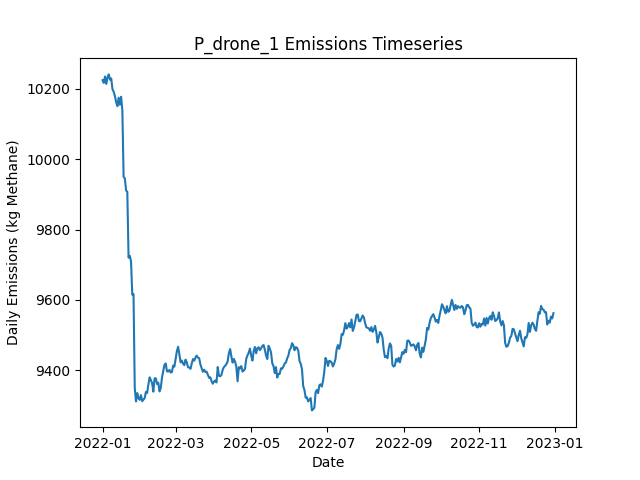

The data file committed next to this chart (first rows):
Date, Daily Emissions (Kg Methane), Daily Mitigable Emissions (Kg Methane), Daily Non-Mitigable Emissions (Kg Methan…, Daily Cost ($), Active Leaks, New Leaks, Leaks Repaired, Leaks Naturally Repaired, Leaks Tagged, Daily Repair Cost ($), Daily Natural Repair Cost ($), drone Deployment Cost ($), drone Sites flagged for Follow-Up, drone Leaks tagged for repair, drone Sites Visited, drone Travel Time (Minutes), drone Survey Time (Minutes), OGI_FU Deployment Cost ($), OGI_FU Sites flagged for Follow-Up, OGI_FU Leaks tagged for repair, OGI_FU Sites Visited, OGI_FU Travel Time (Minutes), OGI_FU Survey Time (Minutes)
2022-01-01, 10224, 7106, 3119, 500, 3716, 3734, 0, 12, 0.00000, 0.00000, 2400, 500, 0, , 9, 300, 180, 0.00000, , 0, 0, 0, 0
2022-01-02, 10217, 7108, 3109, 500, 3717, 14, 0, 11, 0.00000, 0.00000, 2200, 500, 0, , 9, 300, 180, 0.00000, , 0, 0, 0, 0
2022-01-03, 10235, 7108, 3127, 1500, 3725, 17, 0, 6, 51, 0.00000, 1200, 500, 2, , 9, 300, 180, 1000, , 51, 2, 60, 240
2022-01-04, 10214, 7084, 3129, 500, 3717, 8, 0, 12, 0.00000, 0.00000, 2400, 500, 0, , 9, 300, 180, 0.00000, , 0, 0, 0, 0
2022-01-05, 10232, 7101, 3132, 1000, 3725, 15, 0, 5, 24, 0.00000, 1000, 500, 1, , 9, 300, 180, 500, , 24, 1, 30, 120
2022-01-06, 10241, 7106, 3135, 500, 3726, 14, 0, 9, 0.00000, 0.00000, 1800, 500, 0, , 9, 300, 180, 0.00000, , 0, 0, 0, 0
2022-01-07, 10226, 7090, 3136, 1500, 3721, 4, 0, 7, 57, 0.00000, 1400, 500, 3, , 9, 300, 180, 1000, , 57, 3, 120, 360
2022-01-08, 10229, 7100, 3129, 500, 3715, 4, 0, 6, 0.00000, 0.00000, 1200, 500, 0, , 9, 300, 180, 0.00000, , 0, 0, 0, 0
2022-01-09, 10199, 7067, 3132, 500, 3709, 9, 0, 12, 0.00000, 0.00000, 2400, 500, 0, , 9, 300, 180, 0.00000, , 0, 0, 0, 0
2022-01-10, 10191, 7058, 3134, 1000, 3708, 9, 0, 7, 26, 0.00000, 1400, 500, 1, , 9, 300, 180, 500, , 26, 1, 30, 120
2022-01-11, 10179, 7055, 3125, 500, 3701, 12, 0, 14, 0.00000, 0.00000, 2800, 500, 0, , 9, 300, 180, 0.00000, , 0, 0, 0, 0
2022-01-12, 10162, 7056, 3106, 1500, 3699, 7, 0, 3, 80, 0.00000, 600, 500, 3, , 1, 30, 20, 1000, , 80, 3, 120, 360
2022-01-13, 10150, 7055, 3096, 500, 3699, 8, 0, 5, 15, 0.00000, 1000, 0.00000, 1, , 0, 0, 0, 500, , 15, 1, 30, 120
2022-01-14, 10175, 7070, 3104, 0.00000, 3705, 12, 0, 4, 0.00000, 0.00000, 800, 0.00000, 0, , 0, 0, 0, 0.00000, , 0, 0, 0, 0
2022-01-15, 10155, 7061, 3094, 0.00000, 3703, 6, 0, 5, 0.00000, 0.00000, 1000, 0.00000, 0, , 0, 0, 0, 0.00000, , 0, 0, 0, 0
2022-01-16, 10177, 7065, 3112, 0.00000, 3708, 11, 0, 5, 0.00000, 0.00000, 1000, 0.00000, 0, , 0, 0, 0, 0.00000, , 0, 0, 0, 0
2022-01-17, 10138, 7042, 3097, 0.00000, 3699, 3, 0, 8, 0.00000, 0.00000, 1600, 0.00000, 0, , 0, 0, 0, 0.00000, , 0, 0, 0, 0
2022-01-18, 9950, 6861, 3089, 10200, 3651, 11, 51, 4, 0.00000, 10200, 800, 0.00000, 0, , 0, 0, 0, 0.00000, , 0, 0, 0, 0
2022-01-19, 9945, 6862, 3083, 0.00000, 3649, 11, 0, 9, 0.00000, 0.00000, 1800, 0.00000, 0, , 0, 0, 0, 0.00000, , 0, 0, 0, 0
2022-01-20, 9911, 6819, 3092, 4000, 3632, 12, 20, 7, 0.00000, 4000, 1400, 0.00000, 0, , 0, 0, 0, 0.00000, , 0, 0, 0, 0
2022-01-21, 9907, 6808, 3099, 0.00000, 3628, 5, 0, 6, 0.00000, 0.00000, 1200, 0.00000, 0, , 0, 0, 0, 0.00000, , 0, 0, 0, 0
2022-01-22, 9720, 6632, 3089, 9400, 3579, 7, 47, 5, 0.00000, 9400, 1000, 0.00000, 0, , 0, 0, 0, 0.00000, , 0, 0, 0, 0
2022-01-23, 9725, 6626, 3099, 0.00000, 3584, 14, 0, 8, 0.00000, 0.00000, 1600, 0.00000, 0, , 0, 0, 0, 0.00000, , 0, 0, 0, 0
2022-01-24, 9709, 6626, 3084, 0.00000, 3583, 11, 0, 6, 0.00000, 0.00000, 1200, 0.00000, 0, , 0, 0, 0, 0.00000, , 0, 0, 0, 0
2022-01-25, 9615, 6529, 3086, 4600, 3562, 8, 23, 5, 0.00000, 4600, 1000, 0.00000, 0, , 0, 0, 0, 0.00000, , 0, 0, 0, 0
2022-01-26, 9617, 6531, 3086, 0.00000, 3561, 8, 0, 8, 0.00000, 0.00000, 1600, 0.00000, 0, , 0, 0, 0, 0.00000, , 0, 0, 0, 0
2022-01-27, 9349, 6263, 3087, 14000, 3493, 9, 70, 4, 0.00000, 14000, 800, 0.00000, 0, , 0, 0, 0, 0.00000, , 0, 0, 0, 0
2022-01-28, 9312, 6209, 3103, 2200, 3485, 13, 11, 9, 0.00000, 2200, 1800, 0.00000, 0, , 0, 0, 0, 0.00000, , 0, 0, 0, 0
2022-01-29, 9335, 6234, 3101, 0.00000, 3492, 15, 0, 4, 0.00000, 0.00000, 800, 0.00000, 0, , 0, 0, 0, 0.00000, , 0, 0, 0, 0
2022-01-30, 9321, 6229, 3092, 0.00000, 3489, 9, 0, 8, 0.00000, 0.00000, 1600, 0.00000, 0, , 0, 0, 0, 0.00000, , 0, 0, 0, 0
2022-01-31, 9316, 6219, 3097, 0.00000, 3483, 6, 0, 7, 0.00000, 0.00000, 1400, 0.00000, 0, , 0, 0, 0, 0.00000, , 0, 0, 0, 0
2022-02-01, 9330, 6218, 3112, 0.00000, 3483, 8, 0, 5, 0.00000, 0.00000, 1000, 0.00000, 0, , 0, 0, 0, 0.00000, , 0, 0, 0, 0
2022-02-02, 9312, 6205, 3108, 0.00000, 3481, 9, 0, 7, 0.00000, 0.00000, 1400, 0.00000, 0, , 0, 0, 0, 0.00000, , 0, 0, 0, 0
2022-02-03, 9317, 6199, 3117, 0.00000, 3483, 12, 0, 8, 0.00000, 0.00000, 1600, 0.00000, 0, , 0, 0, 0, 0.00000, , 0, 0, 0, 0
2022-02-04, 9321, 6204, 3117, 0.00000, 3487, 7, 0, 2, 0.00000, 0.00000, 400, 0.00000, 0, , 0, 0, 0, 0.00000, , 0, 0, 0, 0
2022-02-05, 9338, 6217, 3121, 0.00000, 3498, 16, 0, 3, 0.00000, 0.00000, 600, 0.00000, 0, , 0, 0, 0, 0.00000, , 0, 0, 0, 0
2022-02-06, 9336, 6224, 3112, 0.00000, 3501, 8, 0, 3, 0.00000, 0.00000, 600, 0.00000, 0, , 0, 0, 0, 0.00000, , 0, 0, 0, 0
2022-02-07, 9360, 6231, 3129, 0.00000, 3507, 11, 0, 5, 0.00000, 0.00000, 1000, 0.00000, 0, , 0, 0, 0, 0.00000, , 0, 0, 0, 0
2022-02-08, 9380, 6242, 3138, 0.00000, 3512, 11, 0, 4, 0.00000, 0.00000, 800, 0.00000, 0, , 0, 0, 0, 0.00000, , 0, 0, 0, 0
2022-02-09, 9372, 6237, 3135, 0.00000, 3510, 8, 0, 5, 0.00000, 0.00000, 1000, 0.00000, 0, , 0, 0, 0, 0.00000, , 0, 0, 0, 0
2022-02-10, 9364, 6231, 3133, 0.00000, 3504, 6, 0, 8, 0.00000, 0.00000, 1600, 0.00000, 0, , 0, 0, 0, 0.00000, , 0, 0, 0, 0
2022-02-11, 9339, 6235, 3104, 0.00000, 3502, 10, 0, 6, 0.00000, 0.00000, 1200, 0.00000, 0, , 0, 0, 0, 0.00000, , 0, 0, 0, 0
2022-02-12, 9377, 6259, 3117, 0.00000, 3510, 15, 0, 5, 0.00000, 0.00000, 1000, 0.00000, 0, , 0, 0, 0, 0.00000, , 0, 0, 0, 0
2022-02-13, 9377, 6265, 3113, 0.00000, 3510, 8, 0, 2, 0.00000, 0.00000, 400, 0.00000, 0, , 0, 0, 0, 0.00000, , 0, 0, 0, 0
2022-02-14, 9361, 6266, 3095, 0.00000, 3509, 10, 0, 7, 0.00000, 0.00000, 1400, 0.00000, 0, , 0, 0, 0, 0.00000, , 0, 0, 0, 0
2022-02-15, 9365, 6262, 3103, 0.00000, 3506, 7, 0, 8, 0.00000, 0.00000, 1600, 0.00000, 0, , 0, 0, 0, 0.00000, , 0, 0, 0, 0
2022-02-16, 9340, 6253, 3087, 0.00000, 3503, 6, 0, 5, 0.00000, 0.00000, 1000, 0.00000, 0, , 0, 0, 0, 0.00000, , 0, 0, 0, 0
2022-02-17, 9350, 6255, 3095, 0.00000, 3505, 13, 0, 9, 0.00000, 0.00000, 1800, 0.00000, 0, , 0, 0, 0, 0.00000, , 0, 0, 0, 0
2022-02-18, 9379, 6280, 3100, 0.00000, 3513, 14, 0, 6, 0.00000, 0.00000, 1200, 0.00000, 0, , 0, 0, 0, 0.00000, , 0, 0, 0, 0
2022-02-19, 9398, 6281, 3117, 0.00000, 3515, 9, 0, 6, 0.00000, 0.00000, 1200, 0.00000, 0, , 0, 0, 0, 0.00000, , 0, 0, 0, 0
2022-02-20, 9416, 6291, 3125, 0.00000, 3520, 12, 0, 4, 0.00000, 0.00000, 800, 0.00000, 0, , 0, 0, 0, 0.00000, , 0, 0, 0, 0
2022-02-21, 9419, 6291, 3129, 0.00000, 3524, 8, 0, 1, 0.00000, 0.00000, 200, 0.00000, 0, , 0, 0, 0, 0.00000, , 0, 0, 0, 0
2022-02-22, 9397, 6277, 3120, 0.00000, 3515, 4, 0, 11, 0.00000, 0.00000, 2200, 0.00000, 0, , 0, 0, 0, 0.00000, , 0, 0, 0, 0
2022-02-23, 9397, 6284, 3112, 0.00000, 3513, 11, 0, 7, 0.00000, 0.00000, 1400, 0.00000, 0, , 0, 0, 0, 0.00000, , 0, 0, 0, 0
2022-02-24, 9401, 6293, 3108, 0.00000, 3518, 14, 0, 5, 0.00000, 0.00000, 1000, 0.00000, 0, , 0, 0, 0, 0.00000, , 0, 0, 0, 0
2022-02-25, 9394, 6294, 3100, 0.00000, 3519, 11, 0, 7, 0.00000, 0.00000, 1400, 0.00000, 0, , 0, 0, 0, 0.00000, , 0, 0, 0, 0
2022-02-26, 9395, 6274, 3121, 0.00000, 3522, 10, 0, 7, 0.00000, 0.00000, 1400, 0.00000, 0, , 0, 0, 0, 0.00000, , 0, 0, 0, 0
2022-02-27, 9413, 6279, 3135, 0.00000, 3520, 6, 0, 5, 0.00000, 0.00000, 1000, 0.00000, 0, , 0, 0, 0, 0.00000, , 0, 0, 0, 0
2022-02-28, 9410, 6282, 3129, 0.00000, 3522, 10, 0, 6, 0.00000, 0.00000, 1200, 0.00000, 0, , 0, 0, 0, 0.00000, , 0, 0, 0, 0
2022-03-01, 9432, 6308, 3125, 0.00000, 3526, 15, 0, 8, 0.00000, 0.00000, 1600, 0.00000, 0, , 0, 0, 0, 0.00000, , 0, 0, 0, 0
... 305 more rows
